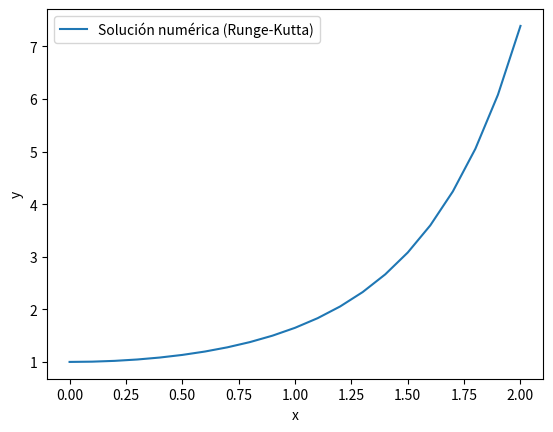

The script that saved this image:
import numpy as np
import matplotlib.pyplot as plt

class MetodoRungeKutta:
    def resolver(self, f, x0, y0, h, intervalo):
        series = []

        x = x0
        y = y0

        print("Método de Runge-Kutta")
        print("x\t\ty\t\tk1\t\tk2\t\tk3\t\tk4")

        epsilon = 1e-10

        # Imprimir los valores iniciales
        print(f"{x:.4f}\t\t{y:.4f}")

        while x + epsilon < intervalo:
            series.append((x, y))

            k1 = h * f(x, y)
            k2 = h * f(x + h / 2.0, y + k1 / 2.0)
            k3 = h * f(x + h / 2.0, y + k2 / 2.0)
            k4 = h * f(x + h, y + k3)

            y = y + (k1 + 2 * k2 + 2 * k3 + k4) / 6.0
            x = x + h

            # Imprimir los valores formateados en la consola
            print(f"{x:.4f}\t\t{y:.4f}\t\t{k1:.4f}\t\t{k2:.4f}\t\t{k3:.4f}\t\t{k4:.4f}")

        # Agregar el último valor del intervalo a la serie
        series.append((intervalo, y))

        return series

def ejemplo_funcion(x, y):
    return x * y  # Cambia esta función por la que necesitas resolver

if __name__ == "__main__":
    runge_kutta = MetodoRungeKutta()
    intervalo = 2.0  # Cambia el intervalo según tus necesidades
    h = 0.1  # Cambia el tamaño del paso h según tus necesidades

    series = runge_kutta.resolver(ejemplo_funcion, 0.0, 1.0, h, intervalo)

    x_values, y_values = zip(*series)
    plt.plot(x_values, y_values, label="Solución numérica (Runge-Kutta)")
    plt.xlabel("x")
    plt.ylabel("y")
    plt.legend()
    plt.show()